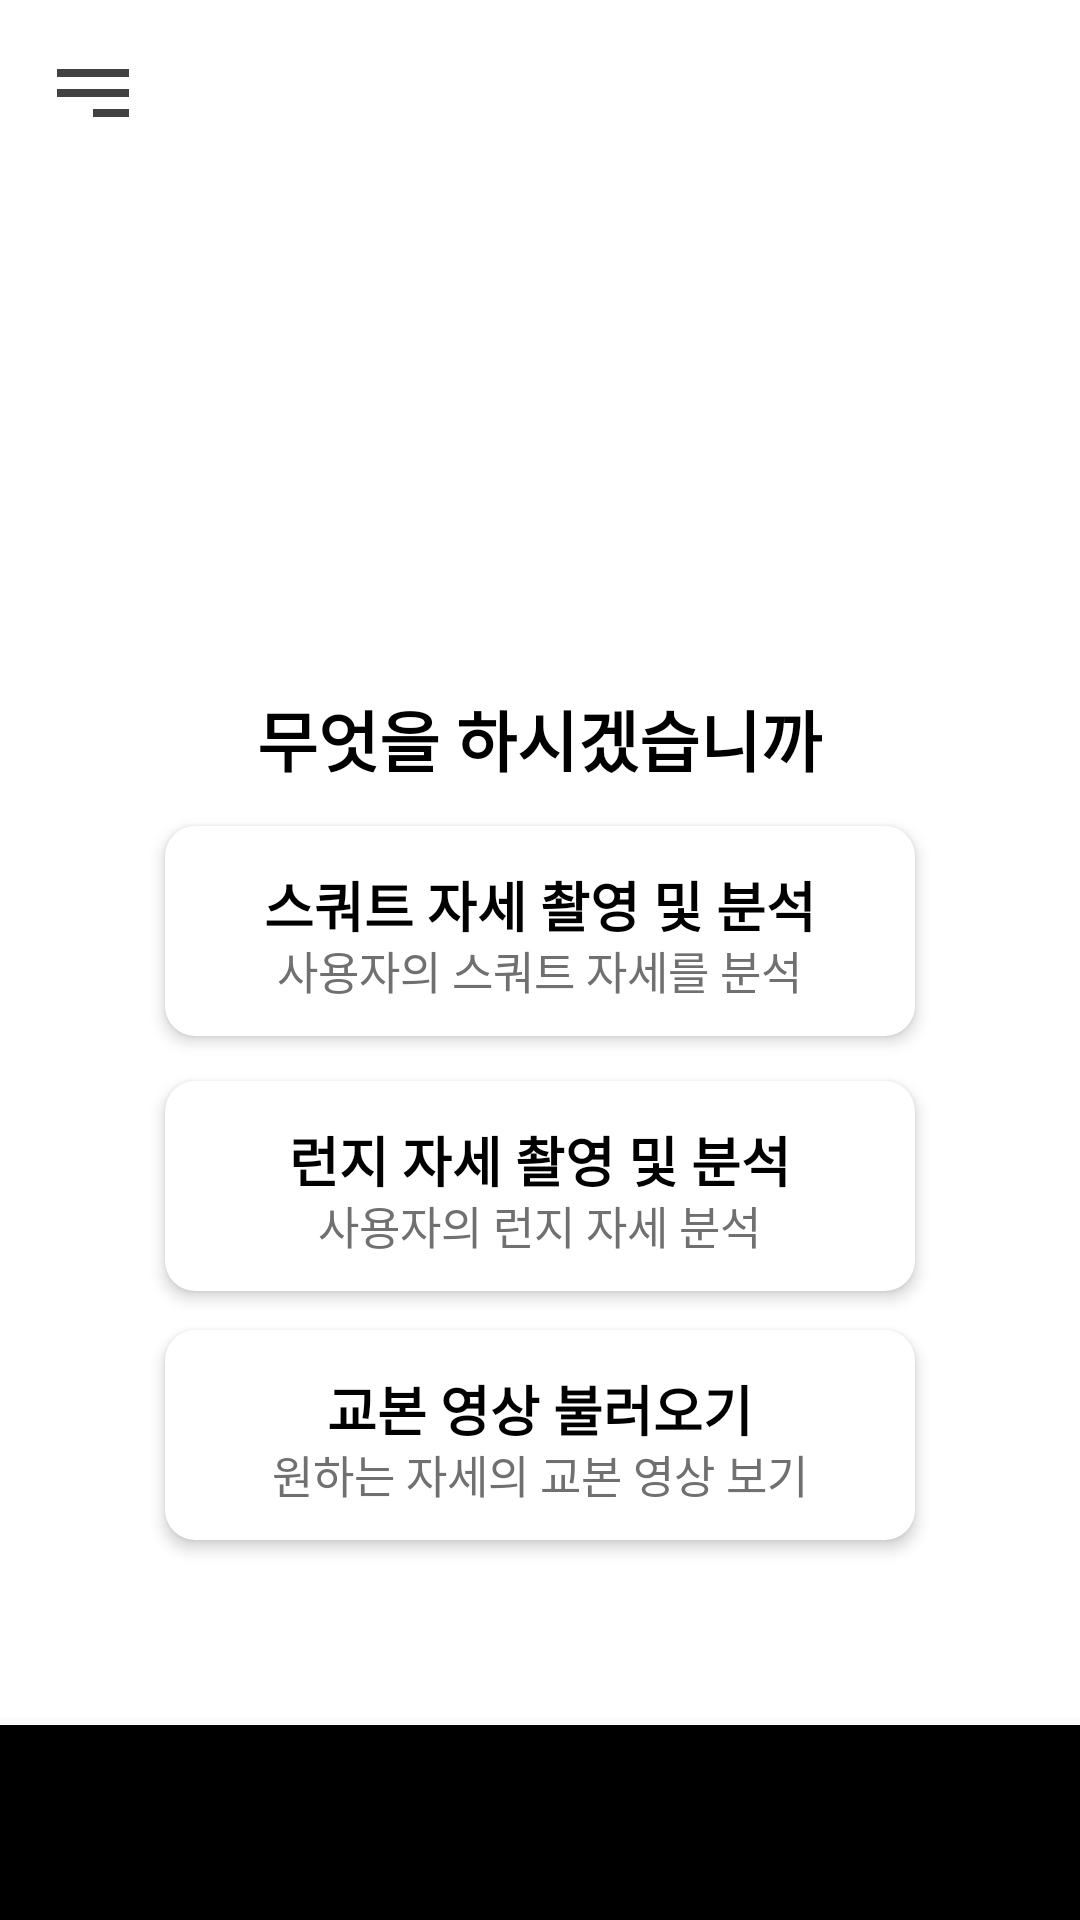

Produce the Android XML layout that renders to this screen, including the resource entries it uses.
<!-- AndroidManifest.xml: application theme AppTheme -->
<!-- res/layout/activity_main_menu.xml -->
<?xml version="1.0" encoding="utf-8"?>
<RelativeLayout xmlns:android="http://schemas.android.com/apk/res/android"
    xmlns:app="http://schemas.android.com/apk/res-auto"
    xmlns:tools="http://schemas.android.com/tools"
    android:layout_width="match_parent"
    android:layout_height="match_parent"
    android:orientation="vertical"
    android:background="@color/white"
    >

    <androidx.drawerlayout.widget.DrawerLayout
        android:id="@+id/drawerLayout"
        android:layout_width="match_parent"
        android:layout_height="match_parent"

        >

        <RelativeLayout
            android:layout_width="match_parent"
            android:layout_height="match_parent">

            <ImageView
                android:layout_width="match_parent"
                android:layout_height="280dp" />


            <androidx.appcompat.widget.AppCompatButton
                android:id="@+id/navBtn"
                android:layout_width="32dp"
                android:layout_height="32dp"
                android:background="@drawable/ic_nav"
                android:layout_alignParentTop="true"
                android:layout_marginTop="15dp"
                android:layout_alignParentLeft="true"
                android:layout_marginLeft="15dp"/>


            <ImageView
                android:layout_width="300dp"
                android:layout_height="360dp"
                android:layout_alignParentTop="true"
                android:layout_centerHorizontal="true"
                android:layout_marginTop="220dp" />



            <TextView
                android:id="@+id/userId"
                android:layout_width="wrap_content"
                android:layout_height="wrap_content"
                android:layout_centerHorizontal="true"
                android:layout_marginTop="230dp"
                android:text="무엇을 하시겠습니까"
                android:textColor="@color/black"
                android:textSize="22sp"
                android:textStyle="bold" />

            <androidx.cardview.widget.CardView
                android:id="@+id/cameraSwing"
                android:layout_width="250dp"
                android:layout_height="70dp"
                android:layout_below="@+id/userId"
                android:layout_centerHorizontal="true"
                android:layout_marginTop="13dp"
                app:cardCornerRadius="10dp"
                app:cardElevation="3dp" >


                <TextView
                    android:layout_width="wrap_content"
                    android:layout_height="wrap_content"
                    android:text="스쿼트 자세 촬영 및 분석"
                    android:textColor="@color/black"
                    android:textSize="18sp"
                    android:textStyle="bold"
                    android:layout_gravity="center_horizontal"
                    android:layout_marginTop="13dp"/>
                <TextView
                    android:layout_width="wrap_content"
                    android:layout_height="wrap_content"
                    android:text="사용자의 스쿼트 자세를 분석"
                    android:textColor="#707070"
                    android:textSize="15sp"
                    android:layout_gravity="center_horizontal"
                    android:layout_marginTop="37dp"
                    />

            </androidx.cardview.widget.CardView>

            <androidx.cardview.widget.CardView
                android:id="@+id/gallery"
                android:layout_width="250dp"
                android:layout_height="70dp"
                android:layout_below="@+id/cameraSwing"
                android:layout_centerHorizontal="true"
                android:layout_marginTop="15dp"
                app:cardCornerRadius="10dp"
                app:cardElevation="3dp" >
                <TextView
                    android:layout_width="wrap_content"
                    android:layout_height="wrap_content"
                    android:text="런지 자세 촬영 및 분석"
                    android:textColor="@color/black"
                    android:textSize="18sp"
                    android:textStyle="bold"
                    android:layout_gravity="center_horizontal"
                    android:layout_marginTop="13dp"/>
                <TextView
                    android:layout_width="wrap_content"
                    android:layout_height="wrap_content"
                    android:text="사용자의 런지 자세 분석"
                    android:textColor="#707070"
                    android:textSize="15sp"
                    android:layout_gravity="center_horizontal"
                    android:layout_marginTop="37dp"
                    />
            </androidx.cardview.widget.CardView>

            <androidx.cardview.widget.CardView
                android:id="@+id/pracNoteBtn"
                android:layout_width="250dp"
                android:layout_height="70dp"
                android:layout_below="@+id/gallery"
                android:layout_centerHorizontal="true"
                android:layout_marginTop="13dp"
                app:cardCornerRadius="10dp"
                app:cardElevation="3dp">

                <TextView
                    android:layout_width="wrap_content"
                    android:layout_height="wrap_content"
                    android:layout_gravity="center_horizontal"
                    android:layout_marginTop="13dp"
                    android:text="교본 영상 불러오기"
                    android:textColor="@color/black"
                    android:textSize="18sp"
                    android:textStyle="bold" />

                <TextView
                    android:layout_width="wrap_content"
                    android:layout_height="wrap_content"
                    android:layout_gravity="center_horizontal"
                    android:layout_marginTop="37dp"
                    android:text="원하는 자세의 교본 영상 보기"
                    android:textColor="#707070"
                    android:textSize="15sp" />
            </androidx.cardview.widget.CardView>
        </RelativeLayout>





        <androidx.coordinatorlayout.widget.CoordinatorLayout
            android:layout_width="match_parent"
            android:layout_height="match_parent">

            <FrameLayout
                android:layout_width="match_parent"
                android:layout_height="match_parent"
                android:layout_marginBottom="?attr/actionBarSize"/>

            <com.google.android.material.bottomnavigation.BottomNavigationView
                android:layout_width="match_parent"
                android:layout_height="65dp"
                android:layout_gravity="bottom"
                app:menu="@menu/navigation_bottom"
                android:background="@drawable/background_transparent"
                app:itemTextColor="@color/black"
                app:itemIconTint="@color/black"/>

        </androidx.coordinatorlayout.widget.CoordinatorLayout>

        <com.google.android.material.navigation.NavigationView
            android:id="@+id/navView"
            android:layout_width="wrap_content"
            android:layout_height="match_parent"
            android:layout_alignParentTop="true"
            android:layout_gravity="start"
            android:fitsSystemWindows="true"
            app:headerLayout="@layout/header_navigation_drawer"
            app:menu="@menu/navigation_drawer"
            />
    </androidx.drawerlayout.widget.DrawerLayout>


</RelativeLayout>
<!-- res/layout/header_navigation_drawer.xml (included above) -->
<?xml version="1.0" encoding="utf-8"?>
<LinearLayout
    xmlns:android="http://schemas.android.com/apk/res/android"
    android:layout_width="match_parent"
    android:layout_height="match_parent"
    android:orientation="vertical">

    <TextView
        android:layout_width="wrap_content"
        android:layout_height="wrap_content"
        android:layout_marginTop="24dp"
        android:layout_marginStart="24dp"
        android:layout_marginEnd="24dp"
        android:textAppearance="?attr/textAppearanceHeadline6"
        android:text="안녕하세요" />

    <TextView
        android:layout_width="wrap_content"
        android:layout_height="wrap_content"
        android:layout_marginBottom="24dp"
        android:layout_marginStart="24dp"
        android:layout_marginEnd="24dp"
        android:textAppearance="?attr/textAppearanceBody2"
        android:textColor="@color/material_on_surface_emphasis_medium"
        android:text="지피지기에 오신것을 환영합니다" />


</LinearLayout>
<!-- resources referenced by this layout -->
<resources>
  <!-- drawable ic_nav (drawable-mdpi) -->
  <vector xmlns:android="http://schemas.android.com/apk/res/android"
      android:width="24dp"
      android:height="24dp"
      android:viewportWidth="24"
      android:viewportHeight="24">
    <path
        android:pathData="M21,18H12V16H21V18ZM21,13H3V11H21V13ZM21,8H3V6H21V8Z"
        android:fillColor="#424141"/>
  </vector>
  <style name="AppTheme" parent="Theme.AppCompat.DayNight.DarkActionBar">
          <item name="colorPrimary">#FFFFA800</item>
          <item name="colorPrimaryDark">#FFFF6F00</item>
          <item name="colorAccent">@color/black</item>
          <item name="windowActionBar">false</item>
          <item name="windowNoTitle">true</item>
      </style>
  <!-- not gathered from this repository: default colours our renderer supplied (Android Studio template values) -->
  <color name="black">#FF000000</color>
  <color name="white">#FFFFFFFF</color>
</resources>
